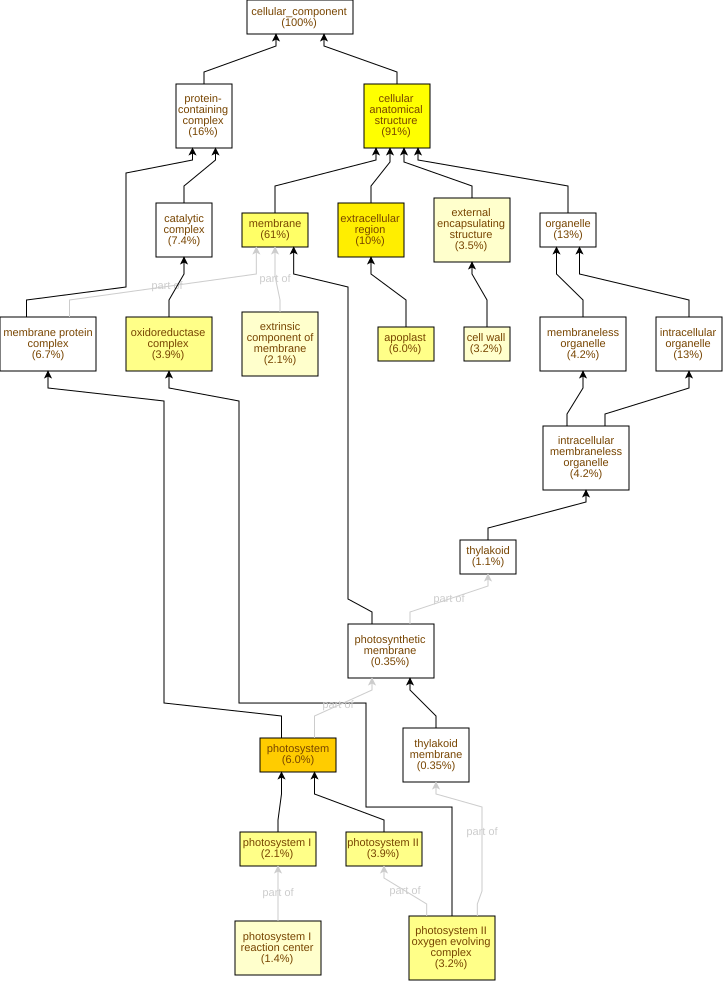

Source data for this figure (header and first rows):
GO Term	Study #	Study Freq.	Pop. Freq.	p-value	q-value	name	gene products
GO:0009521	17	6.0%	0.91%	2.72E-11	2.78E-9	photosystem	Cc03g03590,Cc01g15890,Cc01g18800,Cc10g12…
GO:0005576	29	10%	3.0%	1E-9	5.12E-8	extracellular region	Cc02g07670,Cc02g17410,Cc11g12830,Cc02g20…
GO:0110165	258	91%	79%	1.48E-8	5.04E-7	cellular anatomical structure	Cc07g12380,Cc01g19900,Cc06g20230,Cc01g12…
GO:0016020	173	61%	47%	2.55E-7	6.5E-6	membrane	Cc08g09340,Cc01g19900,Cc06g20230,Cc01g12…
GO:0009523	11	3.9%	0.68%	6.28E-7	1.28E-5	photosystem II	Cc08g01300,Cc05g15930,Cc11g04720,Cc01g18…
GO:0048046	17	6.0%	1.6%	1.45E-6	2.46E-5	apoplast	Cc06g01620,Cc02g17410,Cc01g13190,Cc02g11…
GO:1990204	11	3.9%	0.77%	2.85E-6	4.16E-5	oxidoreductase complex	Cc05g15930,Cc11g04720,Cc05g00840,Cc08g08…
GO:0009654	9	3.2%	0.53%	4.37E-6	5.57E-5	photosystem II oxygen evolving complex	Cc05g15930,Cc11g04720,Cc05g00840,Cc08g08…
GO:0009522	6	2.1%	0.24%	7.87E-6	8.92E-5	photosystem I	Cc03g03590,Cc01g15890,Cc10g12590,Cc09g08…
GO:0030312	10	3.5%	0.91%	1.29E-4	1.32E-3	external encapsulating structure	Cc02g20260,Cc05g08560,Cc02g24560,Cc02g11…
GO:0009538	4	1.4%	0.15%	2.24E-4	2.07E-3	photosystem I reaction center	Cc03g03590,Cc01g15890,Cc09g06610,Cc04g03…
GO:0005618	9	3.2%	0.82%	2.92E-4	2.48E-3	cell wall	Cc02g20260,Cc05g08560,Cc02g11660,Cc06g13…
GO:0019898	6	2.1%	0.44%	8.48E-4	6.65E-3	extrinsic component of membrane	Cc11g04720,Cc05g00840,Cc08g08290,Cc02g11…
GO:0009579	3	1.1%	0.15%	5.09E-3	0.0371	thylakoid	Cc04g03020,Cc02g38860,Cc02g39980
GO:0009507	4	1.4%	0.32%	9.84E-3	0.0669	chloroplast	Cc07g15630,Cc01g18800,Cc10g12130,Cc07g06…
GO:0009536	4	1.4%	0.35%	0.0138	0.088	plastid	Cc07g15630,Cc01g18800,Cc10g12130,Cc07g06…
GO:0098796	19	6.7%	4.3%	0.0308	0.185	membrane protein complex	Cc03g03590,Cc01g15890,Cc01g18800,Cc10g12…
GO:0099513	6	2.1%	0.91%	0.0401	0.227	polymeric cytoskeletal fiber	Cc05g13520,Cc11g13960,Cc09g07580,Cc07g12…
GO:0099512	6	2.1%	0.91%	0.0401	0.227	supramolecular fiber	Cc05g13520,Cc11g13960,Cc09g07580,Cc07g12…
GO:0005874	6	2.1%	0.91%	0.0401	0.227	microtubule	Cc05g13520,Cc11g13960,Cc09g07580,Cc07g12…
GO:0099081	6	2.1%	0.91%	0.0401	0.227	supramolecular polymer	Cc05g13520,Cc11g13960,Cc09g07580,Cc07g12…
GO:0009331	2	0.7%	0.15%	0.0588	0.273	glycerol-3-phosphate dehydrogenase (FAD)…	Cc06g18090,Cc02g05320
GO:0099080	6	2.1%	1.0%	0.0594	0.273	supramolecular complex	Cc05g13520,Cc11g13960,Cc09g07580,Cc07g12…
GO:0005856	4	1.4%	0.56%	0.0681	0.29	cytoskeleton	Cc06g07980,Cc07g12380,Cc03g06020,Cc01g12…
GO:0080085	1	0.35%	0.03%	0.0836	0.341	signal recognition particle, chloroplast…	Cc10g12130
GO:0009512	1	0.35%	0.03%	0.0836	0.341	cytochrome b6f complex	Cc02g18220
GO:0080008	1	0.35%	0.03%	0.0836	0.341	Cul4-RING E3 ubiquitin ligase complex	Cc01g14160
GO:0015629	3	1.1%	0.41%	0.106	0.385	actin cytoskeleton	Cc06g07980,Cc03g06020,Cc01g12450
GO:0008622	1	0.35%	0.06%	0.16	0.564	epsilon DNA polymerase complex	Cc01g09530
GO:0044665	1	0.35%	0.06%	0.16	0.564	MLL1/2 complex	Cc10g02150
GO:0071339	1	0.35%	0.06%	0.16	0.564	MLL1 complex	Cc10g02150
GO:1904423	1	0.35%	0.06%	0.16	0.564	dehydrodolichyl diphosphate synthase com…	Cc02g20810
GO:0010330	1	0.35%	0.06%	0.16	0.564	cellulose synthase complex	Cc07g15660
GO:0032476	1	0.35%	0.06%	0.16	0.564	polyprenyl diphosphate synthase complex	Cc02g20810
GO:0031012	1	0.35%	0.09%	0.23	0.672	extracellular matrix	Cc02g24560
GO:0035097	1	0.35%	0.12%	0.295	0.835	histone methyltransferase complex	Cc10g02150
GO:0030014	2	0.7%	0.38%	0.297	0.835	CCR4-NOT complex	Cc09g02530,Cc04g05010
GO:0070069	1	0.35%	0.15%	0.354	0.95	cytochrome complex	Cc02g18220
GO:0005886	2	0.7%	0.47%	0.392	1.0	plasma membrane	Cc10g04260,Cc06g02820
GO:0000808	1	0.35%	0.18%	0.408	1.0	origin recognition complex	Cc10g04310
GO:0070652	1	0.35%	0.18%	0.408	1.0	HAUS complex	Cc06g18810
GO:0005819	1	0.35%	0.18%	0.408	1.0	spindle	Cc07g12970
GO:0005787	1	0.35%	0.18%	0.408	1.0	signal peptidase complex	Cc10g07180
GO:0005643	2	0.7%	0.53%	0.452	1.0	nuclear pore	Cc06g16450,Cc07g00640
GO:0042575	1	0.35%	0.21%	0.458	1.0	DNA polymerase complex	Cc01g09530
GO:1905286	1	0.35%	0.21%	0.458	1.0	serine-type peptidase complex	Cc10g07180
GO:0034708	1	0.35%	0.21%	0.458	1.0	methyltransferase complex	Cc10g02150
GO:1905370	1	0.35%	0.21%	0.458	1.0	serine-type endopeptidase complex	Cc10g07180
GO:0042651	1	0.35%	0.24%	0.503	1.0	thylakoid membrane	Cc05g15930
GO:0005885	1	0.35%	0.24%	0.503	1.0	Arp2/3 protein complex	Cc03g06020
GO:0034357	1	0.35%	0.24%	0.503	1.0	photosynthetic membrane	Cc05g15930
GO:0005741	1	0.35%	0.24%	0.503	1.0	mitochondrial outer membrane	Cc04g15520
GO:0000145	3	1.1%	0.94%	0.508	1.0	exocyst	Cc08g06410,Cc06g06480,Cc11g13780
GO:0000139	1	0.35%	0.26%	0.545	1.0	Golgi membrane	Cc08g15080
GO:0005783	2	0.7%	0.65%	0.56	1.0	endoplasmic reticulum	Cc02g34920,Cc09g03930
GO:0000148	1	0.35%	0.29%	0.583	1.0	1,3-beta-D-glucan synthase complex	Cc01g03610
GO:0000159	1	0.35%	0.32%	0.618	1.0	protein phosphatase type 2A complex	Cc08g08350
GO:0016459	1	0.35%	0.32%	0.618	1.0	myosin complex	Cc05g12710
GO:0048500	1	0.35%	0.35%	0.65	1.0	signal recognition particle	Cc10g12130
GO:1903293	1	0.35%	0.35%	0.65	1.0	phosphatase complex	Cc08g08350
... 42 more rows
